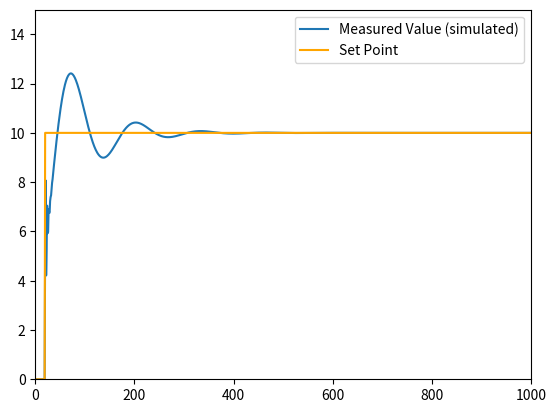

Write Python code to recreate this figure.
import matplotlib.pyplot as plt
import numpy as np

def integral(e):
    # definition
    # sum of area of
    sum=0
    t = len(e)
    sum = np.sum(e)
        
    return sum

def derivative(e):
    # definition:
    # lim dx -> 0 ((f(x+dx) - f(x))/dx)
    dt = 2
    t = len(e) - 1
    if(t <= dt):
        dt = t

    if(dt == 0):
        return 0
    
    return (e[t] - e[t-dt])/dt

def u(t,e):
    kp=0.05  # 0.01
    ki=0.005  # 0.009
    kd=1  # 0.05

    return (
        kp * e[t] +
        ki * integral(e) +
        kd * derivative(e)
    )


def simulate():
    t = 0
    ts = []
    mv = []
    sp = []
    e = []
    
    for t in range(0,1000):
        if(t < 20):
            sp.append(0)
        else:
            sp.append(10)
        
        ts.append(t)
        if(t > 0):
            current_val = mv[t-1]
        else:
            current_val =  0
            
        e.append(sp[t] - current_val)
        measured = 0
        if(t > 0):
            measured = mv[t-1]

        mv.append(measured + u(t,e))

    return ts,mv,sp,e
        
ts,mv,sp,e = simulate()
plt.plot(mv,label="Measured Value (simulated)")
plt.plot(sp,label="Set Point",color="orange")
plt.legend()
plt.xlim(0,1000)
plt.ylim(0,15)
plt.show()
